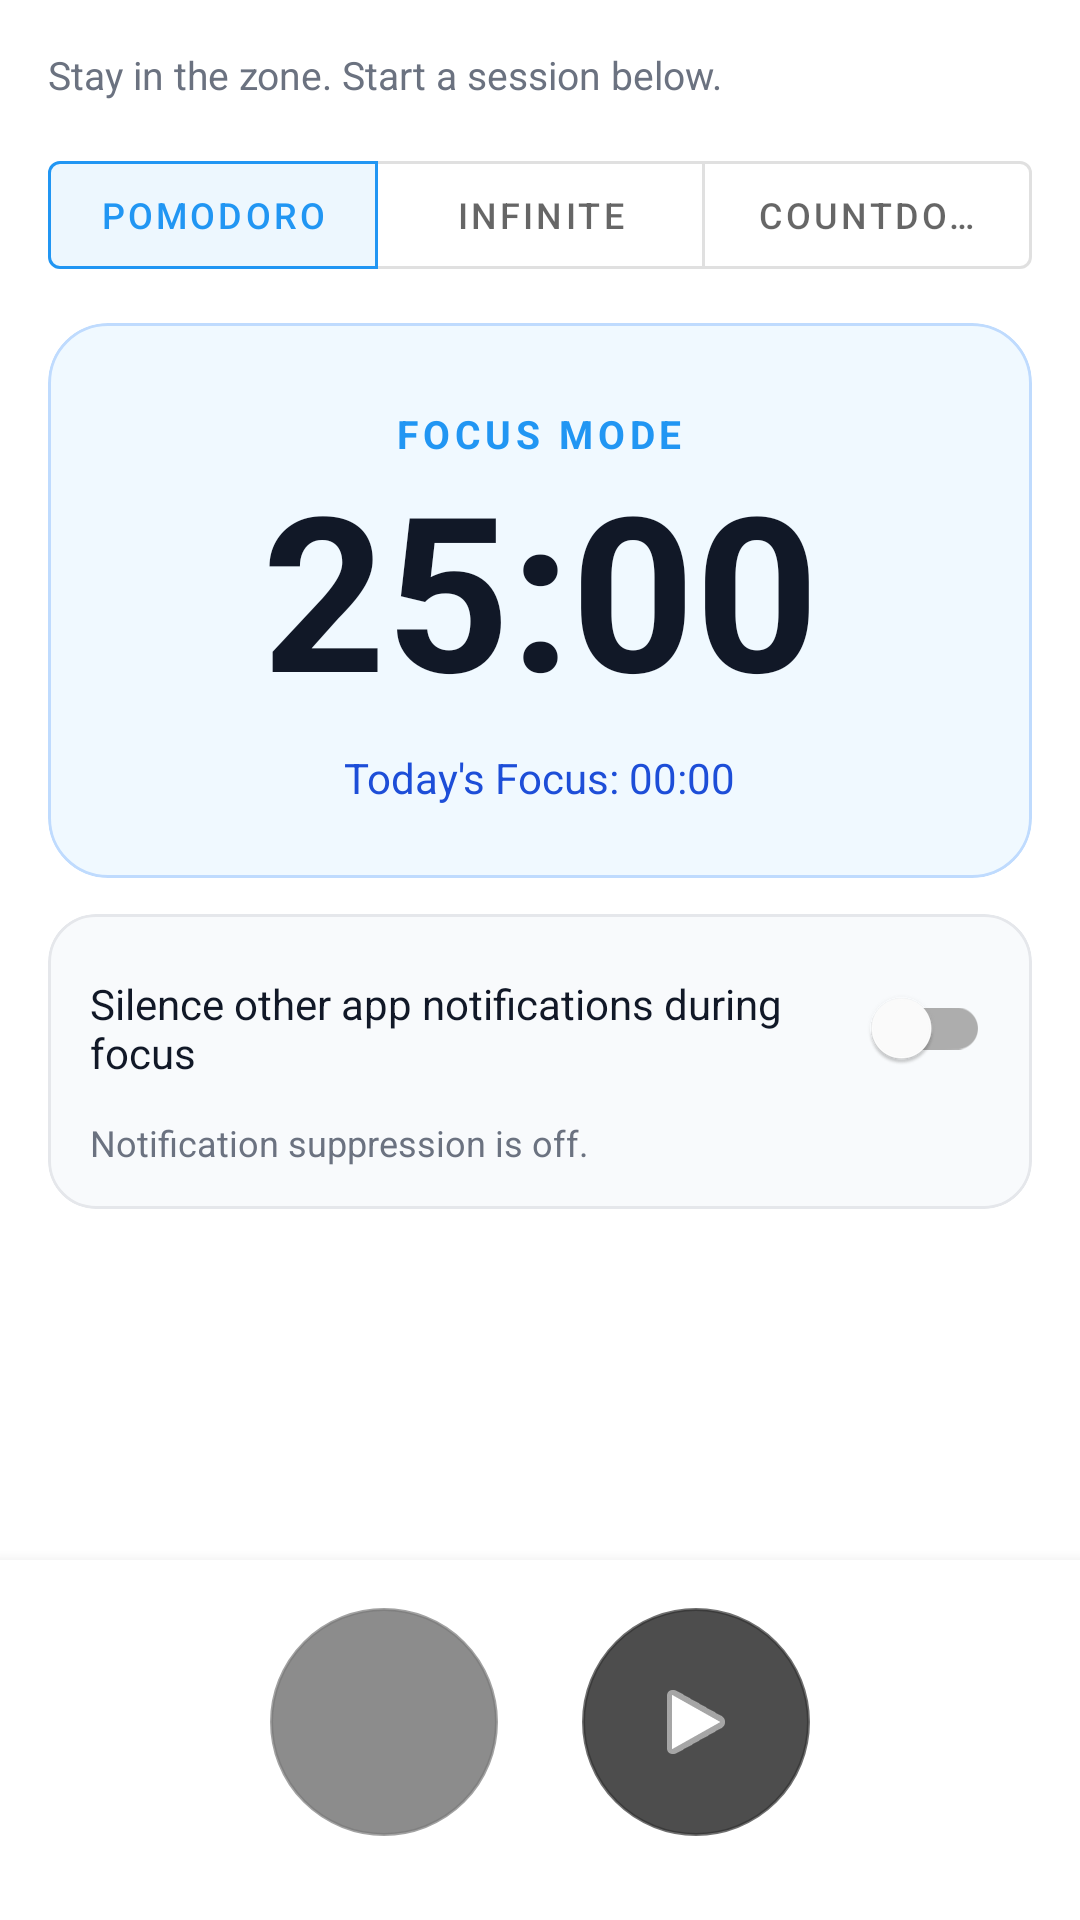

Produce the Android XML layout that renders to this screen, including the resource entries it uses.
<!-- AndroidManifest.xml: application theme Theme.AdaptiveStudyTracker -->
<!-- res/layout/fragment_focus.xml -->
<?xml version="1.0" encoding="utf-8"?>
<LinearLayout xmlns:android="http://schemas.android.com/apk/res/android"
    xmlns:app="http://schemas.android.com/apk/res-auto"
    android:layout_width="match_parent"
    android:layout_height="match_parent"
    android:orientation="vertical">


    <ScrollView
        android:layout_width="match_parent"
        android:layout_height="0dp"
        android:layout_weight="1"
        android:fillViewport="true">

        <LinearLayout
            android:layout_width="match_parent"
            android:layout_height="wrap_content"
            android:orientation="vertical"
            android:padding="16dp">

            <TextView
                android:layout_width="match_parent"
                android:layout_height="wrap_content"
                android:text="@string/focus_subtitle"
                android:textColor="#6B7280"
                android:textSize="13sp" />


            <com.google.android.material.button.MaterialButtonToggleGroup
                android:id="@+id/toggle_focus_mode"
                android:layout_width="match_parent"
                android:layout_height="wrap_content"
                android:layout_marginTop="14dp"
                app:checkedButton="@id/btn_mode_pomodoro"
                app:selectionRequired="true"
                app:singleSelection="true">

                <com.google.android.material.button.MaterialButton
                    android:id="@+id/btn_mode_pomodoro"
                    style="@style/Widget.MaterialComponents.Button.OutlinedButton"
                    android:layout_width="0dp"
                    android:layout_height="wrap_content"
                    android:layout_weight="1"
                    android:text="@string/focus_mode_pomodoro"
                    android:textSize="12sp" />

                <com.google.android.material.button.MaterialButton
                    android:id="@+id/btn_mode_infinite"
                    style="@style/Widget.MaterialComponents.Button.OutlinedButton"
                    android:layout_width="0dp"
                    android:layout_height="wrap_content"
                    android:layout_weight="1"
                    android:text="@string/focus_mode_infinite"
                    android:textSize="12sp" />

                <com.google.android.material.button.MaterialButton
                    android:id="@+id/btn_mode_countdown"
                    style="@style/Widget.MaterialComponents.Button.OutlinedButton"
                    android:layout_width="0dp"
                    android:layout_height="wrap_content"
                    android:layout_weight="1"
                    android:text="@string/focus_mode_countdown"
                    android:textSize="12sp" />

            </com.google.android.material.button.MaterialButtonToggleGroup>


            <com.google.android.material.card.MaterialCardView
                android:id="@+id/card_countdown_duration"
                android:layout_width="match_parent"
                android:layout_height="wrap_content"
                android:layout_marginTop="10dp"
                android:visibility="gone"
                app:cardBackgroundColor="#FFFBF0"
                app:cardCornerRadius="14dp"
                app:cardElevation="0dp"
                app:strokeColor="#FDE68A"
                app:strokeWidth="1dp">

                <LinearLayout
                    android:layout_width="match_parent"
                    android:layout_height="wrap_content"
                    android:gravity="center_vertical"
                    android:orientation="horizontal"
                    android:padding="14dp">

                    <LinearLayout
                        android:layout_width="0dp"
                        android:layout_height="wrap_content"
                        android:layout_weight="1"
                        android:orientation="vertical">

                        <TextView
                            android:layout_width="wrap_content"
                            android:layout_height="wrap_content"
                            android:text="@string/countdown_duration_label"
                            android:textColor="#92400E"
                            android:textSize="11sp" />

                        <TextView
                            android:id="@+id/text_countdown_duration"
                            android:layout_width="wrap_content"
                            android:layout_height="wrap_content"
                            android:layout_marginTop="2dp"
                            android:text="@string/countdown_duration_default"
                            android:textColor="#111827"
                            android:textSize="20sp"
                            android:textStyle="bold" />
                    </LinearLayout>

                    <TextView
                        android:layout_width="wrap_content"
                        android:layout_height="wrap_content"
                        android:text="@string/tap_to_change"
                        android:textColor="#D97706"
                        android:textSize="12sp" />

                </LinearLayout>
            </com.google.android.material.card.MaterialCardView>


            <com.google.android.material.card.MaterialCardView
                android:layout_width="match_parent"
                android:layout_height="wrap_content"
                android:layout_marginTop="12dp"
                app:cardBackgroundColor="#F0F9FF"
                app:cardCornerRadius="20dp"
                app:cardElevation="0dp"
                app:strokeColor="#BFDBFE"
                app:strokeWidth="1dp">

                <LinearLayout
                    android:layout_width="match_parent"
                    android:layout_height="wrap_content"
                    android:gravity="center"
                    android:orientation="vertical"
                    android:paddingTop="28dp"
                    android:paddingBottom="24dp"
                    android:paddingStart="16dp"
                    android:paddingEnd="16dp">

                    <TextView
                        android:id="@+id/text_view_session_type"
                        android:layout_width="wrap_content"
                        android:layout_height="wrap_content"
                        android:text="@string/focus_mode"
                        android:textColor="#2196F3"
                        android:textSize="13sp"
                        android:textStyle="bold"
                        android:letterSpacing="0.12" />

                    <TextView
                        android:id="@+id/text_view_timer"
                        android:layout_width="match_parent"
                        android:layout_height="wrap_content"
                        android:layout_marginTop="4dp"
                        android:gravity="center"
                        android:text="@string/focus_timer_default"
                        android:textColor="#111827"
                        android:textSize="72sp"
                        android:textStyle="bold"
                        android:includeFontPadding="false"
                        app:autoSizeMaxTextSize="72sp"
                        app:autoSizeMinTextSize="32sp"
                        app:autoSizeTextType="uniform" />

                    <TextView
                        android:id="@+id/text_view_total_focus"
                        android:layout_width="wrap_content"
                        android:layout_height="wrap_content"
                        android:layout_marginTop="8dp"
                        android:text="@string/total_focus_default"
                        android:textColor="#1D4ED8"
                        android:textSize="14sp" />

                </LinearLayout>
            </com.google.android.material.card.MaterialCardView>


            <com.google.android.material.card.MaterialCardView
                android:layout_width="match_parent"
                android:layout_height="wrap_content"
                android:layout_marginTop="12dp"
                app:cardBackgroundColor="#F8FAFC"
                app:cardCornerRadius="16dp"
                app:cardElevation="0dp"
                app:strokeColor="#E5E7EB"
                app:strokeWidth="1dp">

                <LinearLayout
                    android:layout_width="match_parent"
                    android:layout_height="wrap_content"
                    android:orientation="vertical"
                    android:padding="14dp">

                    <com.google.android.material.switchmaterial.SwitchMaterial
                        android:id="@+id/switch_silence_notifications"
                        android:layout_width="match_parent"
                        android:layout_height="wrap_content"
                        android:text="@string/silence_notifications_during_focus"
                        android:textColor="#111827"
                        android:textSize="14sp" />

                    <TextView
                        android:id="@+id/text_view_dnd_status"
                        android:layout_width="match_parent"
                        android:layout_height="wrap_content"
                        android:layout_marginTop="6dp"
                        android:text="@string/dnd_status_off"
                        android:textColor="#6B7280"
                        android:textSize="12sp" />

                </LinearLayout>
            </com.google.android.material.card.MaterialCardView>

        </LinearLayout>
    </ScrollView>


    <LinearLayout
        android:layout_width="match_parent"
        android:layout_height="wrap_content"
        android:background="#FFFFFF"
        android:elevation="8dp"
        android:gravity="center"
        android:orientation="horizontal"
        android:paddingTop="16dp"
        android:paddingBottom="28dp"
        android:paddingStart="32dp"
        android:paddingEnd="32dp">

        <ImageButton
            android:id="@+id/button_stop"
            android:layout_width="76dp"
            android:layout_height="76dp"
            android:layout_marginEnd="28dp"
            android:alpha="0.65"
            android:background="@drawable/circle_button"
            android:contentDescription="@string/content_desc_stop"
            android:elevation="4dp"
            android:padding="26dp"
            android:src="@drawable/ic_media_stop"
            android:stateListAnimator="@null"
            app:backgroundTint="@null"
            app:tint="#FFFFFF" />

        <ImageButton
            android:id="@+id/button_start_pause"
            android:layout_width="76dp"
            android:layout_height="76dp"
            android:background="@drawable/circle_button"
            android:contentDescription="@string/content_desc_start_pause"
            android:elevation="4dp"
            android:src="@android:drawable/ic_media_play"
            android:stateListAnimator="@null"
            app:backgroundTint="@null"
            app:tint="#FFFFFF" />

    </LinearLayout>

</LinearLayout>
<!-- resources referenced by this layout -->
<resources>
  <!-- drawable circle_button (drawable) -->
  <?xml version="1.0" encoding="utf-8"?>
  <shape xmlns:android="http://schemas.android.com/apk/res/android"
      android:shape="oval">
      <solid android:color="#CC212121" />
      <stroke
          android:width="1dp"
          android:color="#B3333333" />
      <size
          android:width="70dp"
          android:height="70dp" />
  </shape>
  <string name="content_desc_start_pause">Start or pause focus timer</string>
  <string name="content_desc_stop">Stop and reset focus timer</string>
  <string name="countdown_duration_default">30 min</string>
  <string name="countdown_duration_label">SESSION DURATION</string>
  <string name="dnd_status_off">Notification suppression is off.</string>
  <string name="focus_mode">FOCUS MODE</string>
  <string name="focus_mode_countdown">Countdown</string>
  <string name="focus_mode_infinite">Infinite</string>
  <string name="focus_mode_pomodoro">Pomodoro</string>
  <string name="focus_subtitle">Stay in the zone. Start a session below.</string>
  <string name="focus_timer_default">25:00</string>
  <string name="silence_notifications_during_focus">Silence other app notifications during focus</string>
  <string name="tap_to_change">Tap to change →</string>
  <string name="total_focus_default">Today\'s Focus: 00:00</string>
  <style name="Theme.AdaptiveStudyTracker" parent="Theme.MaterialComponents.DayNight.NoActionBar">
          <item name="colorPrimary">#2196F3</item>
      </style>
</resources>
